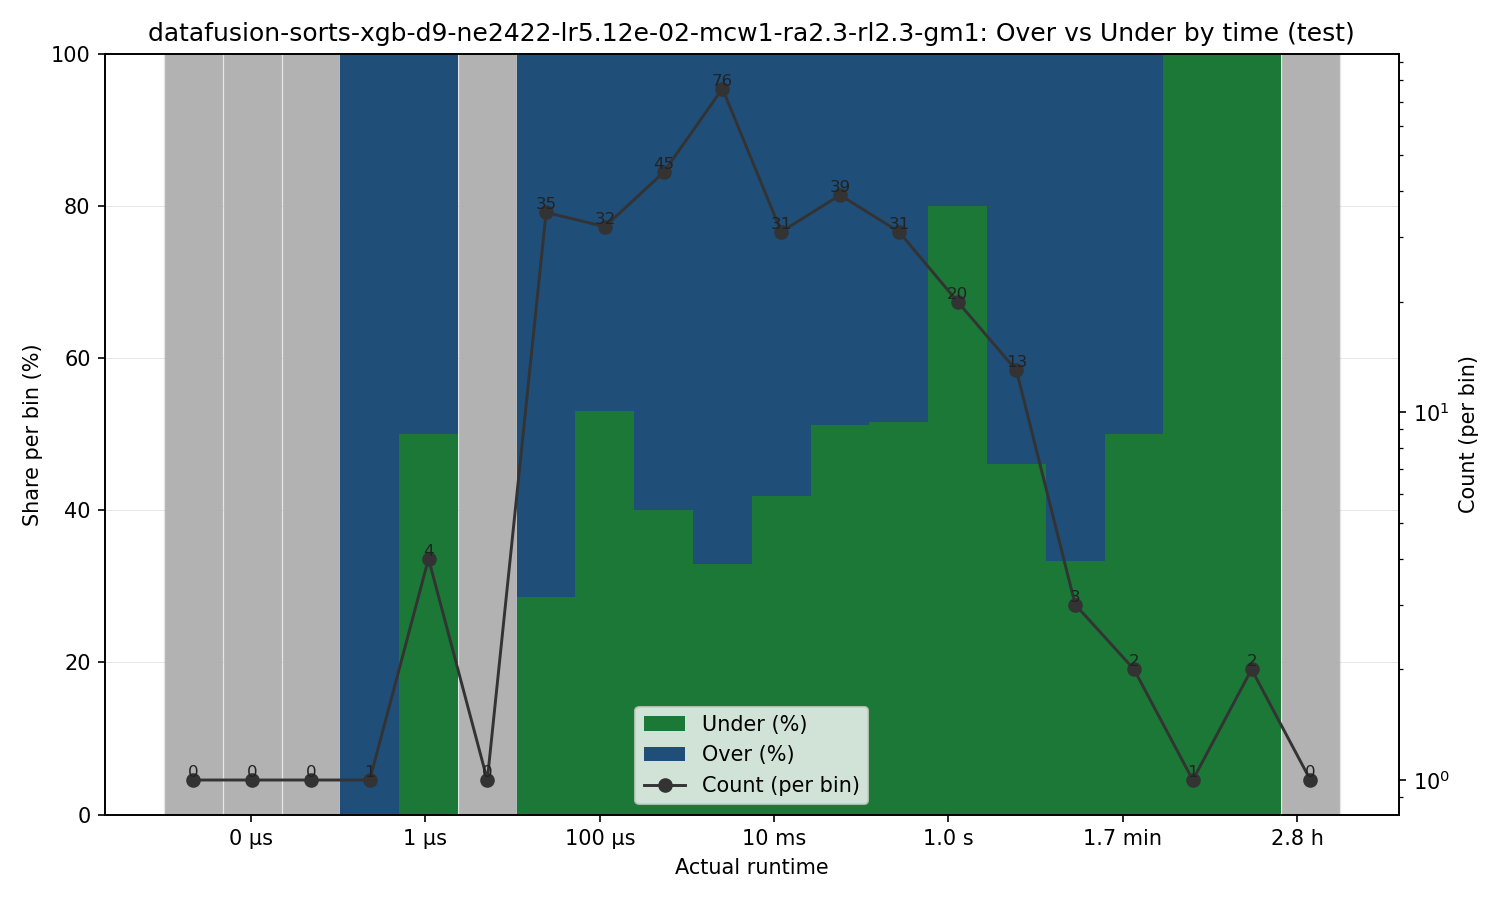

The table this chart was drawn from, first rows:
bin_left, bin_right, bin_center, count, under_count, over_count, under_pct, over_pct
1e-09, 4.725318198575722e-09, 2.1737797033222392e-09, 0, 0, 0, 0.0, 0.0
4.725318198575722e-09, 2.2328632077790863e-08, 1.02718007918031e-08, 0, 0, 0, 0.0, 0.0
2.2328632077790863e-08, 1.055098915064866e-07, 4.8537527213651606e-08, 0, 0, 0, 0.0, 0.0
1.055098915064866e-07, 4.985678104653512e-07, 2.293552606565321e-07, 1, 0, 1, 0.0, 100.0
4.985678104653512e-07, 2.355891548015971e-06, 1.0837765871193884e-06, 4, 2, 2, 50.0, 50.0
2.355891548015971e-06, 1.1132337205710574e-05, 5.1211892303055225e-06, 0, 0, 0, 0.0, 0.0
1.1132337205710574e-05, 5.2603835590825784e-05, 2.4199248668312656e-05, 35, 10, 25, 28.57, 71.43
5.2603835590825784e-05, 0.0002486, 0.0001143, 32, 17, 15, 53.12, 46.88
0.0002486, 0.001175, 0.0005403, 45, 18, 27, 40.0, 60.0
0.001175, 0.00555, 0.002553, 76, 25, 51, 32.89, 67.11
0.00555, 0.02623, 0.01206, 31, 13, 18, 41.94, 58.06
0.02623, 0.1239, 0.05701, 39, 20, 19, 51.28, 48.72
0.1239, 0.5856, 0.2694, 31, 16, 15, 51.61, 48.39
0.5856, 2.767, 1.273, 20, 16, 4, 80.0, 20.0
2.767, 13.08, 6.015, 13, 6, 7, 46.15, 53.85
13.08, 61.79, 28.42, 3, 1, 2, 33.33, 66.67
61.79, 292, 134.3, 2, 1, 1, 50.0, 50.0
292, 1380, 634.7, 1, 1, 0, 100.0, 0.0
1380, 6519, 2999, 2, 2, 0, 100.0, 0.0
6519, 30805, 14171, 0, 0, 0, 0.0, 0.0
